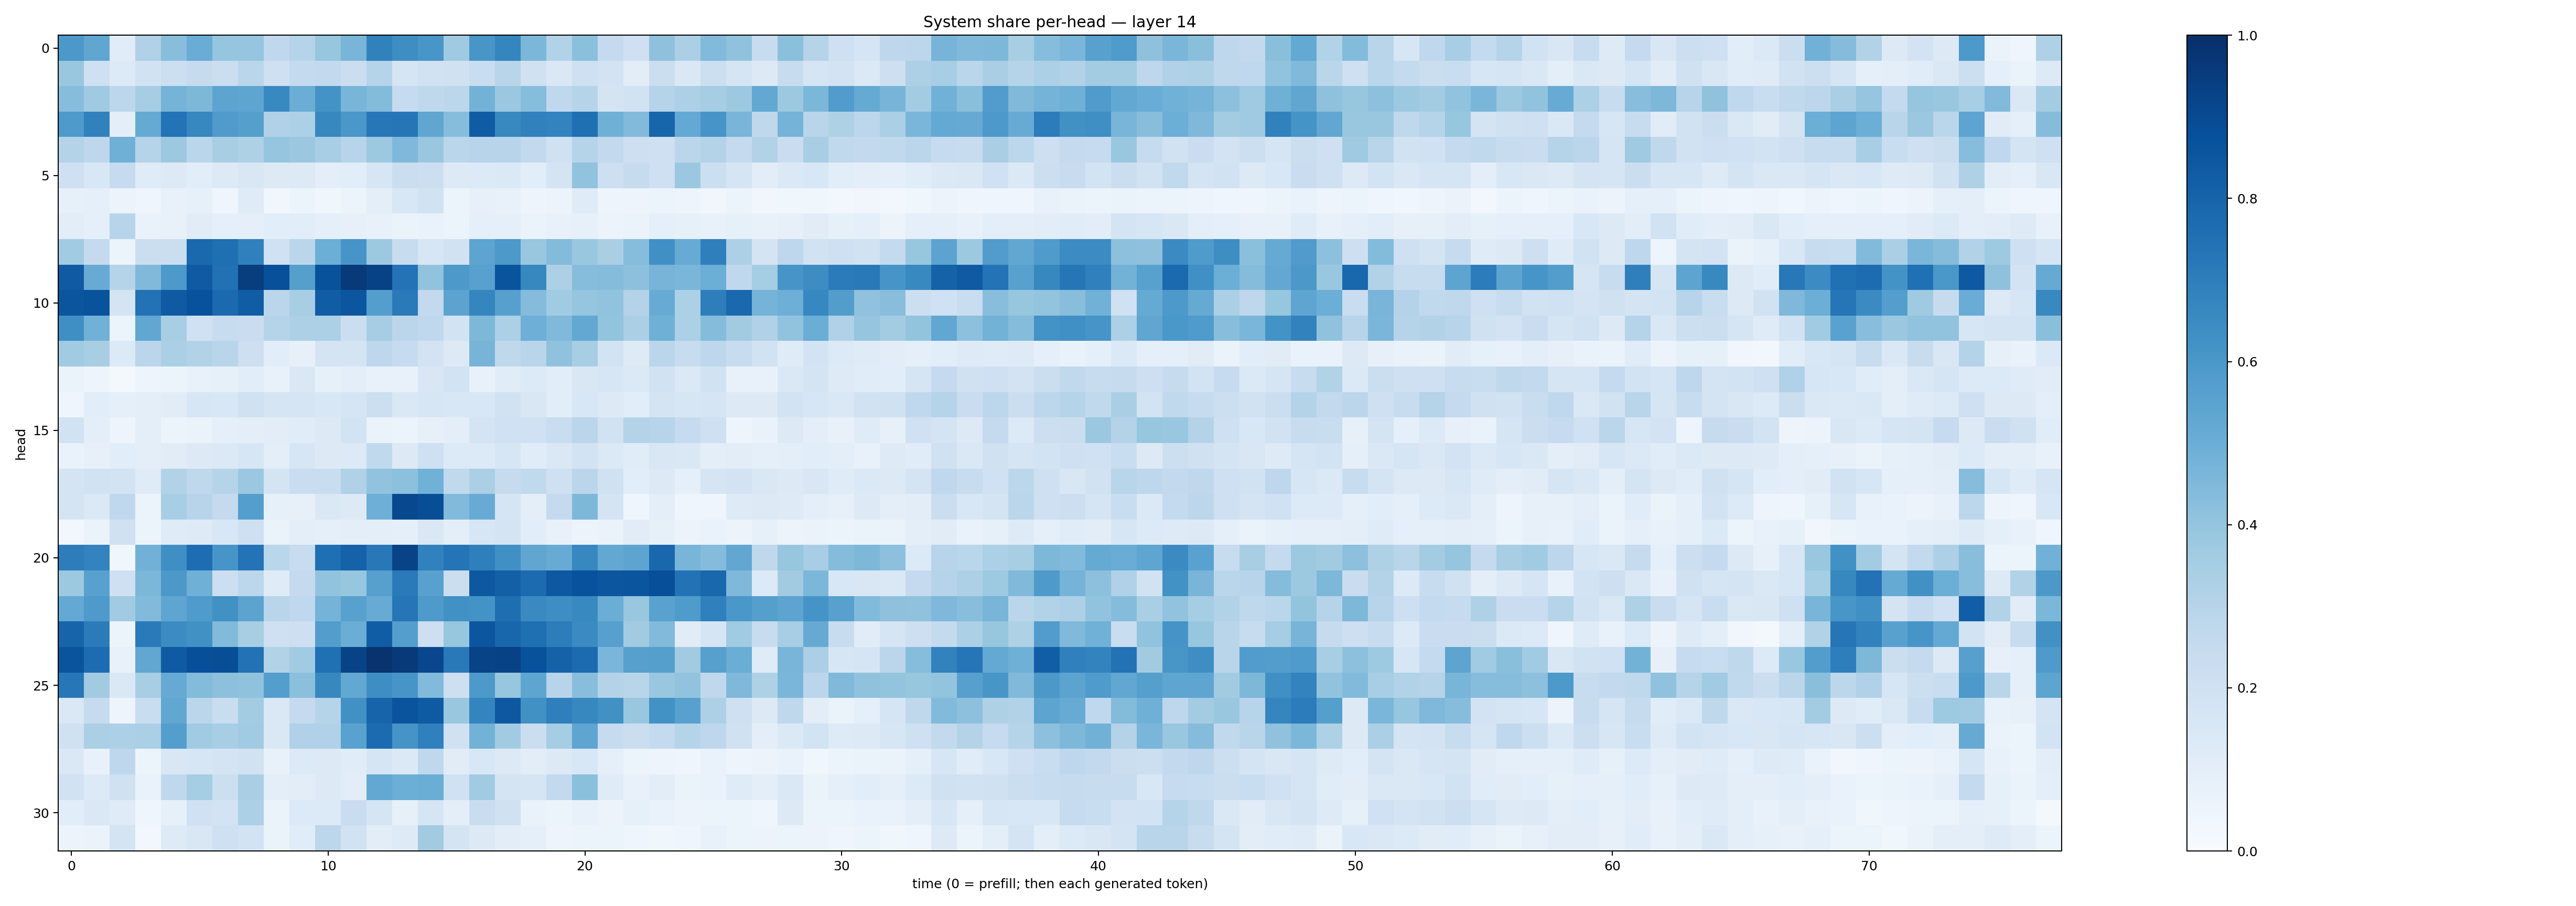

Source data for this figure (header and first rows):
0.5947501, 0.53194934, 0.115781784, 0.31743795, 0.42578435, 0.5044616, 0.3970498, 0.39463174, 0.26839176, 0.30395707, 0.39380506, 0.46755937, 0.6845593, 0.64055115, 0.6028239, 0.3679986, 0.6017421, 0.67121947, 0.46005607, 0.3105384, 0.41955766, 0.25141776, 0.20968416, 0.41307306
0.3867, 0.2108, 0.1359, 0.1878, 0.2174, 0.2451, 0.2235, 0.2864, 0.2039, 0.2574, 0.2604, 0.2211, 0.3008, 0.1705, 0.1914, 0.1991, 0.234, 0.2911, 0.199, 0.1441, 0.21, 0.1824, 0.1028, 0.2202
0.4301, 0.371, 0.2809, 0.3505, 0.4757, 0.4566, 0.5421, 0.5356, 0.659, 0.5035, 0.6173, 0.468, 0.4403, 0.2496, 0.2701, 0.278, 0.4794, 0.3796, 0.4329, 0.2681, 0.2989, 0.1736, 0.1911, 0.3035
0.5872, 0.6868, 0.09429, 0.5195, 0.7418, 0.667, 0.5782, 0.5649, 0.3186, 0.3309, 0.6618, 0.6002, 0.7251, 0.7269, 0.5331, 0.4306, 0.8308, 0.657, 0.6873, 0.6771, 0.7545, 0.489, 0.4447, 0.7958
0.3063, 0.2764, 0.4911, 0.3036, 0.3775, 0.2868, 0.3407, 0.3231, 0.3952, 0.3808, 0.3475, 0.2968, 0.3789, 0.4495, 0.3847, 0.2869, 0.2963, 0.2934, 0.26, 0.1986, 0.3036, 0.2598, 0.2146, 0.2085
0.2078, 0.1558, 0.2482, 0.1206, 0.1297, 0.1083, 0.132, 0.1497, 0.1284, 0.131, 0.09759, 0.1085, 0.1594, 0.223, 0.2169, 0.1301, 0.1348, 0.1384, 0.1086, 0.1762, 0.4026, 0.211, 0.2461, 0.2059
0.08274, 0.08786, 0.05705, 0.04446, 0.07812, 0.08239, 0.0418, 0.1173, 0.03154, 0.05134, 0.0385, 0.05425, 0.09387, 0.1545, 0.1924, 0.0527, 0.07913, 0.07346, 0.04809, 0.05979, 0.12, 0.04791, 0.04839, 0.05316
0.1034, 0.09208, 0.2945, 0.06713, 0.07415, 0.1104, 0.08719, 0.08984, 0.1085, 0.1068, 0.08673, 0.0788, 0.07566, 0.06456, 0.06911, 0.05197, 0.09331, 0.08746, 0.06388, 0.07485, 0.08466, 0.05574, 0.06528, 0.0877
0.3659, 0.2504, 0.05404, 0.2221, 0.2255, 0.7812, 0.7555, 0.6908, 0.2013, 0.2825, 0.4991, 0.609, 0.3782, 0.2401, 0.1616, 0.1951, 0.5405, 0.5931, 0.3887, 0.4397, 0.3858, 0.337, 0.4313, 0.6306
0.8379, 0.5092, 0.301, 0.4462, 0.5901, 0.8375, 0.747, 0.9489, 0.875, 0.5653, 0.87, 0.9636, 0.9262, 0.7416, 0.406, 0.5928, 0.5575, 0.8619, 0.6604, 0.3245, 0.4317, 0.4375, 0.4142, 0.4713
0.8565, 0.8664, 0.1729, 0.7428, 0.8384, 0.8745, 0.774, 0.8243, 0.2841, 0.341, 0.8254, 0.8524, 0.5678, 0.7133, 0.2613, 0.5459, 0.6702, 0.5602, 0.4355, 0.366, 0.3976, 0.4041, 0.3054, 0.5082
0.6365, 0.4836, 0.05919, 0.531, 0.3427, 0.203, 0.2348, 0.227, 0.3004, 0.3276, 0.3286, 0.2248, 0.3493, 0.2837, 0.2664, 0.1836, 0.4531, 0.3315, 0.493, 0.4468, 0.5264, 0.4019, 0.3343, 0.4893
0.3666, 0.3421, 0.1356, 0.2836, 0.3349, 0.312, 0.2922, 0.2129, 0.1092, 0.07889, 0.1737, 0.1762, 0.2747, 0.25, 0.1831, 0.1289, 0.4697, 0.2711, 0.2898, 0.4079, 0.3409, 0.1865, 0.1224, 0.2839
0.06379, 0.04696, 0.02062, 0.04856, 0.05151, 0.0751, 0.08583, 0.1064, 0.07157, 0.1467, 0.08499, 0.0943, 0.07109, 0.07264, 0.1513, 0.1865, 0.07265, 0.1148, 0.1357, 0.1063, 0.1505, 0.1571, 0.1383, 0.1884
0.04192, 0.106, 0.08933, 0.09918, 0.1097, 0.1566, 0.1536, 0.1992, 0.1641, 0.1686, 0.1537, 0.1681, 0.217, 0.1425, 0.1608, 0.1525, 0.1559, 0.1942, 0.1521, 0.1069, 0.1538, 0.1266, 0.1089, 0.1754
0.1889, 0.09905, 0.04817, 0.09719, 0.06248, 0.06296, 0.08746, 0.09886, 0.1045, 0.1163, 0.1299, 0.184, 0.0662, 0.06044, 0.08079, 0.09558, 0.1747, 0.201, 0.2026, 0.2317, 0.2849, 0.1886, 0.3053, 0.2956
0.06667, 0.08134, 0.1059, 0.09749, 0.1095, 0.1278, 0.1374, 0.1601, 0.09491, 0.1587, 0.125, 0.1352, 0.2647, 0.1297, 0.207, 0.1339, 0.1358, 0.1601, 0.1135, 0.1454, 0.1863, 0.1383, 0.1135, 0.1507
0.1785, 0.1934, 0.1875, 0.1175, 0.3094, 0.2706, 0.2983, 0.3793, 0.1786, 0.2287, 0.2332, 0.3194, 0.4041, 0.4166, 0.4863, 0.2646, 0.3355, 0.243, 0.2633, 0.2091, 0.2848, 0.1973, 0.106, 0.1268
0.1787, 0.1397, 0.2685, 0.05132, 0.345, 0.2949, 0.2517, 0.5687, 0.08374, 0.07954, 0.1458, 0.1256, 0.4958, 0.9047, 0.886, 0.4434, 0.5079, 0.1664, 0.09772, 0.2537, 0.4545, 0.1781, 0.04302, 0.09544
0.03027, 0.06495, 0.1986, 0.05363, 0.1188, 0.1236, 0.1561, 0.2037, 0.06383, 0.0956, 0.09046, 0.1003, 0.09988, 0.09168, 0.1431, 0.1001, 0.1604, 0.1731, 0.1056, 0.0756, 0.05653, 0.06311, 0.1105, 0.08403
0.701, 0.6772, 0.03527, 0.4811, 0.6346, 0.7621, 0.6068, 0.742, 0.2869, 0.2383, 0.7557, 0.8075, 0.7211, 0.9247, 0.6867, 0.7372, 0.6917, 0.6327, 0.5321, 0.5108, 0.6676, 0.5268, 0.5419, 0.789
0.375, 0.5575, 0.2093, 0.4582, 0.5965, 0.4897, 0.2155, 0.2811, 0.1179, 0.252, 0.4056, 0.3912, 0.5603, 0.7118, 0.5582, 0.2198, 0.8442, 0.8144, 0.7723, 0.8458, 0.8712, 0.8544, 0.8572, 0.8824
0.521, 0.5882, 0.3663, 0.4429, 0.5381, 0.5834, 0.6288, 0.5444, 0.2901, 0.2692, 0.4755, 0.5567, 0.5115, 0.7339, 0.5886, 0.6283, 0.6184, 0.7595, 0.6556, 0.6406, 0.6564, 0.5025, 0.389, 0.5539
0.797, 0.7079, 0.05396, 0.7119, 0.6478, 0.6275, 0.4426, 0.3405, 0.2087, 0.2147, 0.5726, 0.5007, 0.8245, 0.5686, 0.2115, 0.3939, 0.853, 0.7927, 0.7566, 0.7004, 0.6486, 0.5598, 0.3609, 0.4429
0.8594, 0.7681, 0.07055, 0.5274, 0.8351, 0.879, 0.8839, 0.7444, 0.3141, 0.3663, 0.7505, 0.9248, 0.9875, 0.9648, 0.9083, 0.7156, 0.9254, 0.9282, 0.8686, 0.8086, 0.7731, 0.464, 0.5603, 0.5651
0.7231, 0.3613, 0.1484, 0.3427, 0.5128, 0.4407, 0.4148, 0.4084, 0.5676, 0.42, 0.6607, 0.5252, 0.6378, 0.6094, 0.4424, 0.2116, 0.5922, 0.3938, 0.5383, 0.2963, 0.4272, 0.306, 0.2906, 0.3882
0.1423, 0.2435, 0.04928, 0.2333, 0.5277, 0.2847, 0.2336, 0.3555, 0.1452, 0.2512, 0.2984, 0.6254, 0.7976, 0.8612, 0.8329, 0.3846, 0.6738, 0.8466, 0.6268, 0.6939, 0.6635, 0.6288, 0.3855, 0.6218
0.1987, 0.3353, 0.3288, 0.3348, 0.5689, 0.3655, 0.3464, 0.3665, 0.1439, 0.3172, 0.3165, 0.5535, 0.7709, 0.6122, 0.6885, 0.1963, 0.4803, 0.3623, 0.2251, 0.3522, 0.5366, 0.25, 0.2193, 0.2541
0.1446, 0.0773, 0.2761, 0.05147, 0.1508, 0.1595, 0.1759, 0.1913, 0.07194, 0.1333, 0.126, 0.1166, 0.1654, 0.1377, 0.2693, 0.1104, 0.1528, 0.1258, 0.1041, 0.1277, 0.1561, 0.09172, 0.05351, 0.04798
0.1914, 0.1361, 0.196, 0.06786, 0.2667, 0.354, 0.2152, 0.3398, 0.09694, 0.1031, 0.1307, 0.1039, 0.5263, 0.4996, 0.5017, 0.1999, 0.3667, 0.1723, 0.1676, 0.2579, 0.4195, 0.1188, 0.07771, 0.1026
0.1057, 0.1476, 0.1189, 0.04082, 0.08387, 0.2007, 0.183, 0.3314, 0.0642, 0.1354, 0.1337, 0.2277, 0.1688, 0.08519, 0.17, 0.1008, 0.23, 0.1979, 0.0689, 0.05275, 0.07597, 0.05593, 0.0825, 0.06783
0.05552, 0.06443, 0.1796, 0.02605, 0.1239, 0.1495, 0.2059, 0.1857, 0.06521, 0.1155, 0.2804, 0.1893, 0.1017, 0.1226, 0.3595, 0.1719, 0.132, 0.1032, 0.09142, 0.04898, 0.05194, 0.05368, 0.04626, 0.03664
